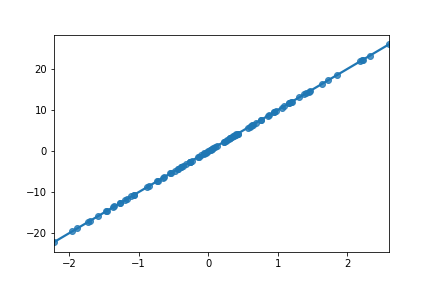

Source data for this figure (header and first rows):
, Run 1
slope, 10
intercept, 0.0
r_value, 1.0
p_value, 0.0
std_err, 0.0
